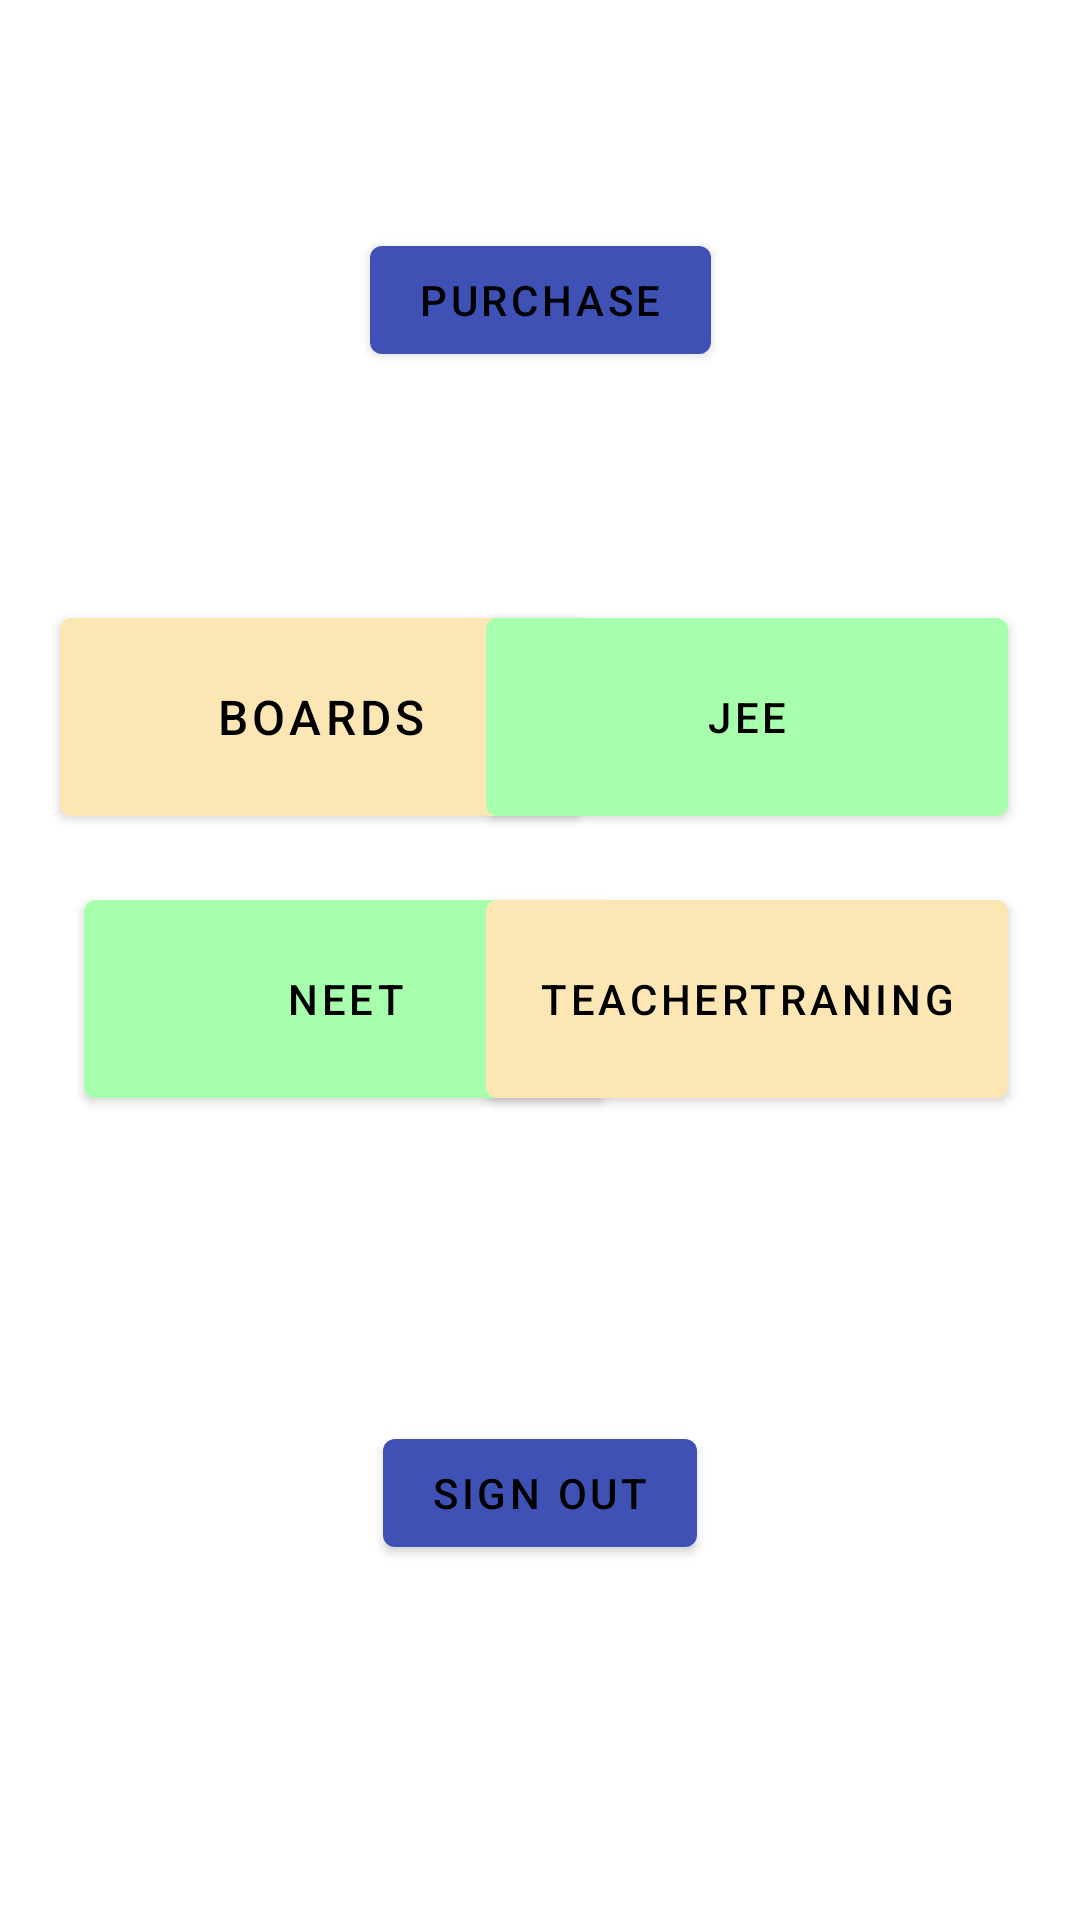

The Android layout XML behind this screen, and the referenced resources:
<!-- AndroidManifest.xml: application theme Theme.TheAllClasses -->
<!-- res/layout/activity_main.xml -->
<?xml version="1.0" encoding="utf-8"?>
<androidx.constraintlayout.widget.ConstraintLayout xmlns:android="http://schemas.android.com/apk/res/android"
    xmlns:app="http://schemas.android.com/apk/res-auto"
    xmlns:tools="http://schemas.android.com/tools"
    android:layout_width="match_parent"
    android:layout_height="match_parent"
    tools:context=".MainActivity">

    <Button
        android:id="@+id/Boardsbtn"
        android:layout_width="174dp"
        android:layout_height="78dp"
        android:layout_marginStart="20dp"
        android:layout_marginBottom="16dp"
        android:backgroundTint="#FCE7B4"
        android:text="Boards"
        android:textColor="@color/black"
        android:textColorHighlight="@color/black"
        android:textSize="16sp"
        app:layout_constraintBottom_toTopOf="@+id/NEETbtn"
        app:layout_constraintStart_toStartOf="parent" />

    <Button
        android:id="@+id/JEEbtn"
        android:layout_width="174dp"
        android:layout_height="78dp"
        android:layout_marginEnd="24dp"
        android:layout_marginBottom="16dp"
        android:backgroundTint="#A7FFAD"
        android:text="JEE"
        android:textColor="@color/black"
        app:layout_constraintBottom_toTopOf="@+id/TeacherTraningbtn"
        app:layout_constraintEnd_toEndOf="parent" />

    <Button
        android:id="@+id/NEETbtn"
        android:layout_width="174dp"
        android:layout_height="78dp"
        android:layout_marginStart="28dp"
        android:layout_marginBottom="268dp"
        android:backgroundTint="#A7FFAD"
        android:text="NEET"
        android:textColor="@color/black"
        app:layout_constraintBottom_toBottomOf="parent"
        app:layout_constraintStart_toStartOf="parent" />

    <Button
        android:id="@+id/TeacherTraningbtn"
        android:layout_width="174dp"
        android:layout_height="78dp"
        android:layout_marginEnd="24dp"
        android:layout_marginBottom="268dp"
        android:backgroundTint="#FCE7B4"
        android:text="Teachertraning"
        android:textColor="@color/black"
        app:layout_constraintBottom_toBottomOf="parent"
        app:layout_constraintEnd_toEndOf="parent" />

    <Button
        android:id="@+id/signOutBtn"
        android:layout_width="wrap_content"
        android:layout_height="wrap_content"
        android:text="Sign out"
        app:layout_constraintBottom_toBottomOf="parent"
        app:layout_constraintEnd_toEndOf="parent"
        app:layout_constraintHorizontal_bias="0.5"
        app:layout_constraintStart_toStartOf="parent"
        app:layout_constraintTop_toTopOf="parent"
        app:layout_constraintVertical_bias="0.8" />

    <Button
        android:id="@+id/purchaseBtn"
        android:layout_width="wrap_content"
        android:layout_height="wrap_content"
        android:text="Purchase"
        app:layout_constraintBottom_toTopOf="@+id/JEEbtn"
        app:layout_constraintEnd_toEndOf="parent"
        app:layout_constraintHorizontal_bias="0.5"
        app:layout_constraintStart_toStartOf="parent"
        app:layout_constraintTop_toTopOf="parent"
        app:layout_constraintVertical_bias="0.5" />


</androidx.constraintlayout.widget.ConstraintLayout>
<!-- resources referenced by this layout -->
<resources>
  <color name="black">#FF000000</color>
  <style name="Theme.TheAllClasses" parent="Theme.MaterialComponents.NoActionBar">
          
          <item name="colorPrimary">@color/colorPrimary</item>
          <item name="colorPrimaryDark">@color/colorPrimaryDark</item>
          <item name="colorAccent">@color/colorAccent</item>
  
          <item name="android:textColorPrimary">@color/textPrimary</item>
          <item name="android:textColorSecondary">@color/textSecondary</item>
  
          <item name="android:buttonStyle">@style/AppButtonStyle</item>
  
          
          <item name="android:windowBackground">@android:color/white</item>
  
          
          <item name="android:fitsSystemWindows">true</item>
          <item name="android:statusBarColor">@color/blackishblue</item>
          
          <item name="windowActionBar">false</item>
          
          <item name="android:textColorHint">@color/textSecondary</item>
  
          
          <item name="android:textColor">@color/textPrimary</item>
      </style>
  <color name="colorPrimary">#3F51B5</color>
  <color name="colorPrimaryDark">#303F9F</color>
  <color name="colorAccent">#2563EA</color>
  <color name="textPrimary">#212121</color>
  <color name="textSecondary">#757575</color>
  <style name="AppButtonStyle" parent="Widget.AppCompat.Button.Colored">
          <item name="android:background">@color/buttonBackground</item>
          <item name="android:textColor">@color/buttonText</item>
      </style>
  <color name="blackishblue">#111827</color>
  <color name="buttonBackground">#FF4081</color>
  <color name="buttonText">#FFFFFF</color>
</resources>
